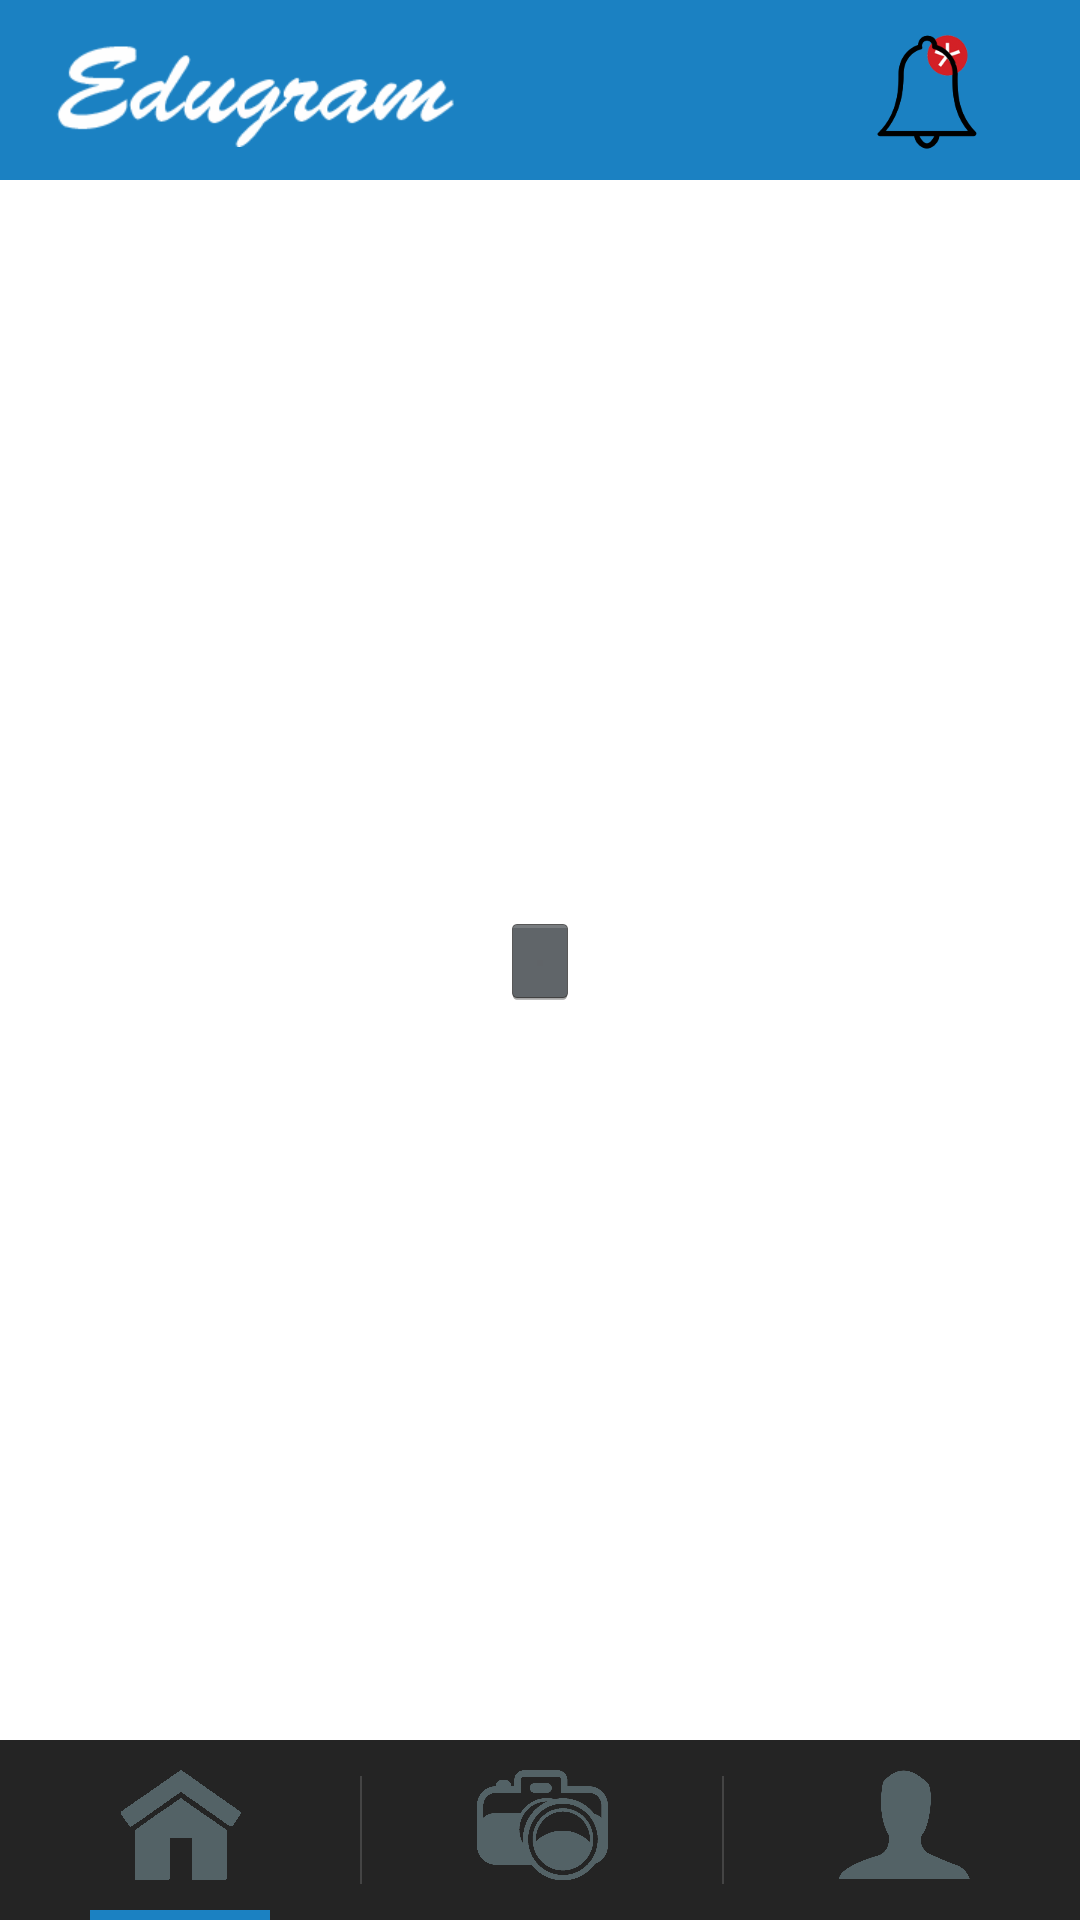

This screen was rendered from an Android layout file. Write that file and the resources it references.
<!-- AndroidManifest.xml: activity theme FullscreenTheme -->
<!-- res/layout/activity_fullscreen.xml -->
<FrameLayout xmlns:android="http://schemas.android.com/apk/res/android"
    xmlns:tools="http://schemas.android.com/tools" android:layout_width="match_parent"
    android:layout_height="match_parent" android:background="#ffffff"
    tools:context=".FullscreenActivity">


    
    <ListView
        android:layout_width="wrap_content"
        android:layout_height="wrap_content"
        android:id="@+id/listView"
        android:layout_gravity="center"
        android:layout_marginTop="55dp"
        android:layout_marginBottom="50dp"/>

    <FrameLayout android:layout_width="match_parent" android:layout_height="match_parent"
        android:fitsSystemWindows="true"
        android:paddingTop="0dp"
        android:paddingBottom="0dp">
        <LinearLayout android:id="@+id/fullscreen_header_controls" style="?metaButtonBarStyle"
            android:layout_width="match_parent" android:layout_height="wrap_content"
            android:layout_gravity="top|center_horizontal"
            android:scaleType="fitCenter"
            android:background="#1b81c2" android:orientation="horizontal"
            tools:ignore="UselessParent"
            android:paddingTop="0dp"
            android:paddingBottom="0dp">
            <RelativeLayout
                android:layout_width="match_parent"
                android:layout_height="match_parent">
                <ImageView
                    android:layout_width="wrap_content"
                    android:layout_height="60dp"
                    android:id="@+id/logo"
                    android:src="@mipmap/logo"
                    android:layout_marginLeft="15dp"
                    android:paddingTop="5dp"
                    android:paddingBottom="5dp"
                    android:contentDescription="@string/Logo" />
                <ImageView
                    android:layout_width="wrap_content"
                    android:layout_height="60dp"
                    android:id="@+id/notification_active"
                    android:src="@mipmap/notification_active"
                    android:paddingTop="5dp"
                    android:paddingBottom="5dp"
                    android:layout_alignParentTop="true"
                    android:layout_alignParentRight="true"
                    android:layout_alignParentEnd="true"
                    android:contentDescription="@string/Notification" />
                <ImageView
                    android:layout_width="wrap_content"
                    android:layout_height="60dp"
                    android:id="@+id/notification"
                    android:src="@mipmap/notification"
                    android:paddingTop="5dp"
                    android:paddingBottom="5dp"
                    android:layout_alignParentTop="true"
                    android:layout_alignParentRight="true"
                    android:layout_alignParentEnd="true"
                    android:contentDescription="@string/Notification" />
            </RelativeLayout>

        </LinearLayout>

        <LinearLayout android:id="@+id/fullscreen_content_controls" style="?metaButtonBarStyle"
            android:layout_width="match_parent" android:layout_height="wrap_content"
            android:layout_gravity="bottom|center_horizontal"
            android:scaleType="fitCenter"
            android:background="#242424" android:orientation="horizontal"
            tools:ignore="UselessParent"
            android:paddingTop="0dp"
            android:paddingBottom="0dp">
            <ImageView
                android:layout_width="120dp"
                android:layout_height="60dp"
                android:id="@+id/homeButton"
                android:src="@mipmap/home3"
                android:scaleType="fitCenter"
                android:paddingLeft="30dp"
                android:paddingRight="30dp"
                android:baselineAlignBottom="true"
                android:contentDescription="@string/homeActiveButton" />

            <ImageView
                android:layout_width="120dp"
                android:layout_height="60dp"
                android:id="@+id/cameraButton"
                android:src="@mipmap/camera"
                android:scaleType="fitCenter"
                android:baselineAlignBottom="true"
                android:paddingLeft="30dp"
                android:paddingRight="30dp"
                android:layout_marginTop="0dp"
                android:layout_marginBottom="0dp"
                android:contentDescription="@string/cameraButton" />

            <ImageView
                android:layout_width="120dp"
                android:layout_height="60dp"
                android:id="@+id/profileButton"
                android:src="@mipmap/profile"
                android:scaleType="fitCenter"
                android:baselineAlignBottom="true"
                android:layout_marginTop="0dp"
                android:paddingLeft="30dp"
                android:paddingRight="30dp"
                android:layout_marginBottom="0dp"
                android:contentDescription="@string/profileButton" />

        </LinearLayout>

        <ImageButton
            android:layout_width="wrap_content"
            android:layout_height="wrap_content"
            android:id="@+id/Internet"
            android:layout_gravity="center" />

    </FrameLayout>

</FrameLayout>
<!-- resources referenced by this layout -->
<resources>
  <!-- mipmap camera: png bitmap (mipmap-xxhdpi, 42848 bytes) -->
  <!-- mipmap home3: png bitmap (mipmap-xhdpi, 7931 bytes) -->
  <!-- mipmap logo: png bitmap (mipmap-xhdpi, 4099 bytes) -->
  <!-- mipmap notification: png bitmap (mipmap-xhdpi, 3200 bytes) -->
  <!-- mipmap notification_active: png bitmap (mipmap-xhdpi, 8660 bytes) -->
  <!-- mipmap profile: png bitmap (mipmap-xhdpi, 13463 bytes) -->
  <string name="Logo">Notification</string>
  <string name="Notification">Notification</string>
  <string name="cameraButton">Open_Camera</string>
  <string name="homeActiveButton">Home_Active</string>
  <string name="profileButton">Profile</string>
  <style name="FullscreenTheme" parent="android:Theme.NoTitleBar">
          <item name="android:windowContentOverlay">@null</item>
          <item name="android:windowBackground">@null</item>
          <item name="metaButtonBarStyle">@style/ButtonBar</item>
          <item name="metaButtonBarButtonStyle">@style/ButtonBarButton</item>
      </style>
  <style name="ButtonBar">
          <item name="android:paddingLeft">2dp</item>
          <item name="android:paddingTop">5dp</item>
          <item name="android:paddingRight">2dp</item>
          <item name="android:paddingBottom">0dp</item>
          <item name="android:background">@android:drawable/bottom_bar</item>
      </style>
  <style name="ButtonBarButton" />
</resources>
